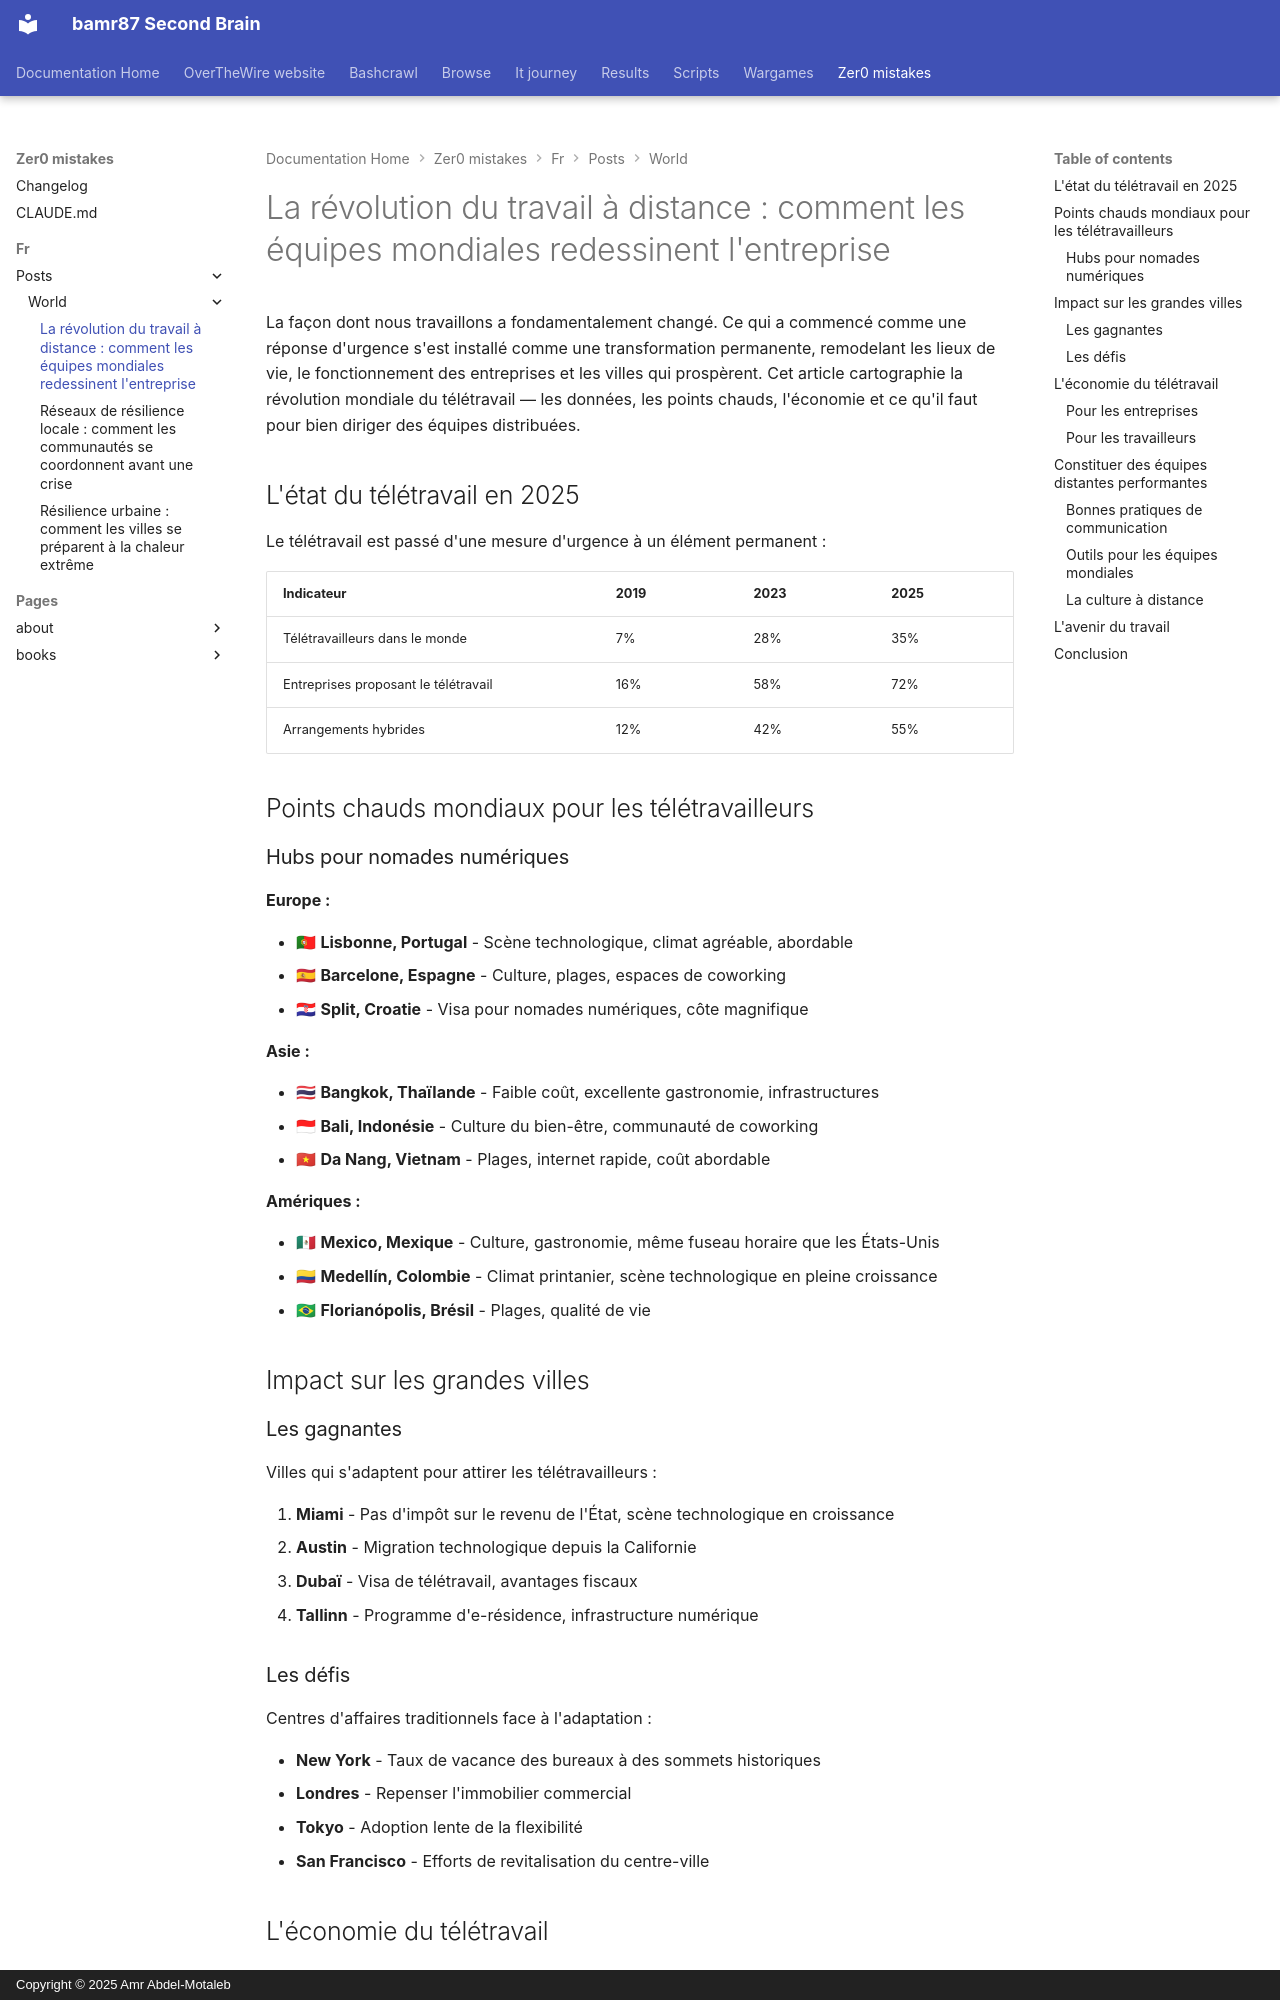

repository: bamr87/README · page: zer0-mistakes/fr/posts/world/2025-01-21-remote-work-revolution/index.html · generator: mkdocs · copyright: Copyright © 2025 Amr Abdel-Motaleb

---
author: default
categories:
- World
date: 2025-01-21 10:00:00+00:00
description: Explorez le basculement mondial vers le travail à distance en 2025 —
  son impact sur les entreprises, les travailleurs et les villes, ainsi que la manière
  de bâtir des équipes distribuées prospères.
estimated_reading_time: 11 min
featured: true
image: /assets/images/posts/remote-work.jpg
keywords:
- remote work
- digital nomads
- distributed teams
- future of work
- hybrid work
- global talent
lang: fr
lastmod: 2026-04-18 19:29:49+00:00
layout: article
machine_translated: true
permalink: /fr/posts/2025/01/21/remote-work-revolution/
preview: /images/previews/the-remote-work-revolution-how-global-teams-are-re.png
source_file: fr/posts/world/2025-01-21-remote-work-revolution.md
source_repo: bamr87/zer0-mistakes
source_url: https://github.com/bamr87/zer0-mistakes/blob/main/fr/posts/world/2025-01-21-remote-work-revolution.md
tags:
- remote-work
- global
- business
- future-of-work
title: 'La révolution du travail à distance : comment les équipes mondiales redessinent
  l''entreprise'
translated_from_sha: eca7d4a2c777
translation_of: pages/_posts/world/2025-01-21-remote-work-revolution.md
translation_source_url: /posts/2025/01/21/remote-work-revolution/
---

La façon dont nous travaillons a fondamentalement changé. Ce qui a commencé comme une réponse d'urgence s'est installé comme une transformation permanente, remodelant les lieux de vie, le fonctionnement des entreprises et les villes qui prospèrent. Cet article cartographie la révolution mondiale du télétravail — les données, les points chauds, l'économie et ce qu'il faut pour bien diriger des équipes distribuées.

## L'état du télétravail en 2025

Le télétravail est passé d'une mesure d'urgence à un élément permanent :

| Indicateur                | 2019 | 2023 | 2025 |
| ------------------------- | ---- | ---- | ---- |
| Télétravailleurs dans le monde | 7% | 28% | 35% |
| Entreprises proposant le télétravail | 16% | 58% | 72% |
| Arrangements hybrides     | 12%  | 42%  | 55%  |

## Points chauds mondiaux pour les télétravailleurs

### Hubs pour nomades numériques

**Europe :**

- 🇵🇹 **Lisbonne, Portugal** - Scène technologique, climat agréable, abordable
- 🇪🇸 **Barcelone, Espagne** - Culture, plages, espaces de coworking
- 🇭🇷 **Split, Croatie** - Visa pour nomades numériques, côte magnifique

**Asie :**

- 🇹🇭 **Bangkok, Thaïlande** - Faible coût, excellente gastronomie, infrastructures
- 🇮🇩 **Bali, Indonésie** - Culture du bien-être, communauté de coworking
- 🇻🇳 **Da Nang, Vietnam** - Plages, internet rapide, coût abordable

**Amériques :**

- 🇲🇽 **Mexico, Mexique** - Culture, gastronomie, même fuseau horaire que les États-Unis
- 🇨🇴 **Medellín, Colombie** - Climat printanier, scène technologique en pleine croissance
- 🇧🇷 **Florianópolis, Brésil** - Plages, qualité de vie

## Impact sur les grandes villes
